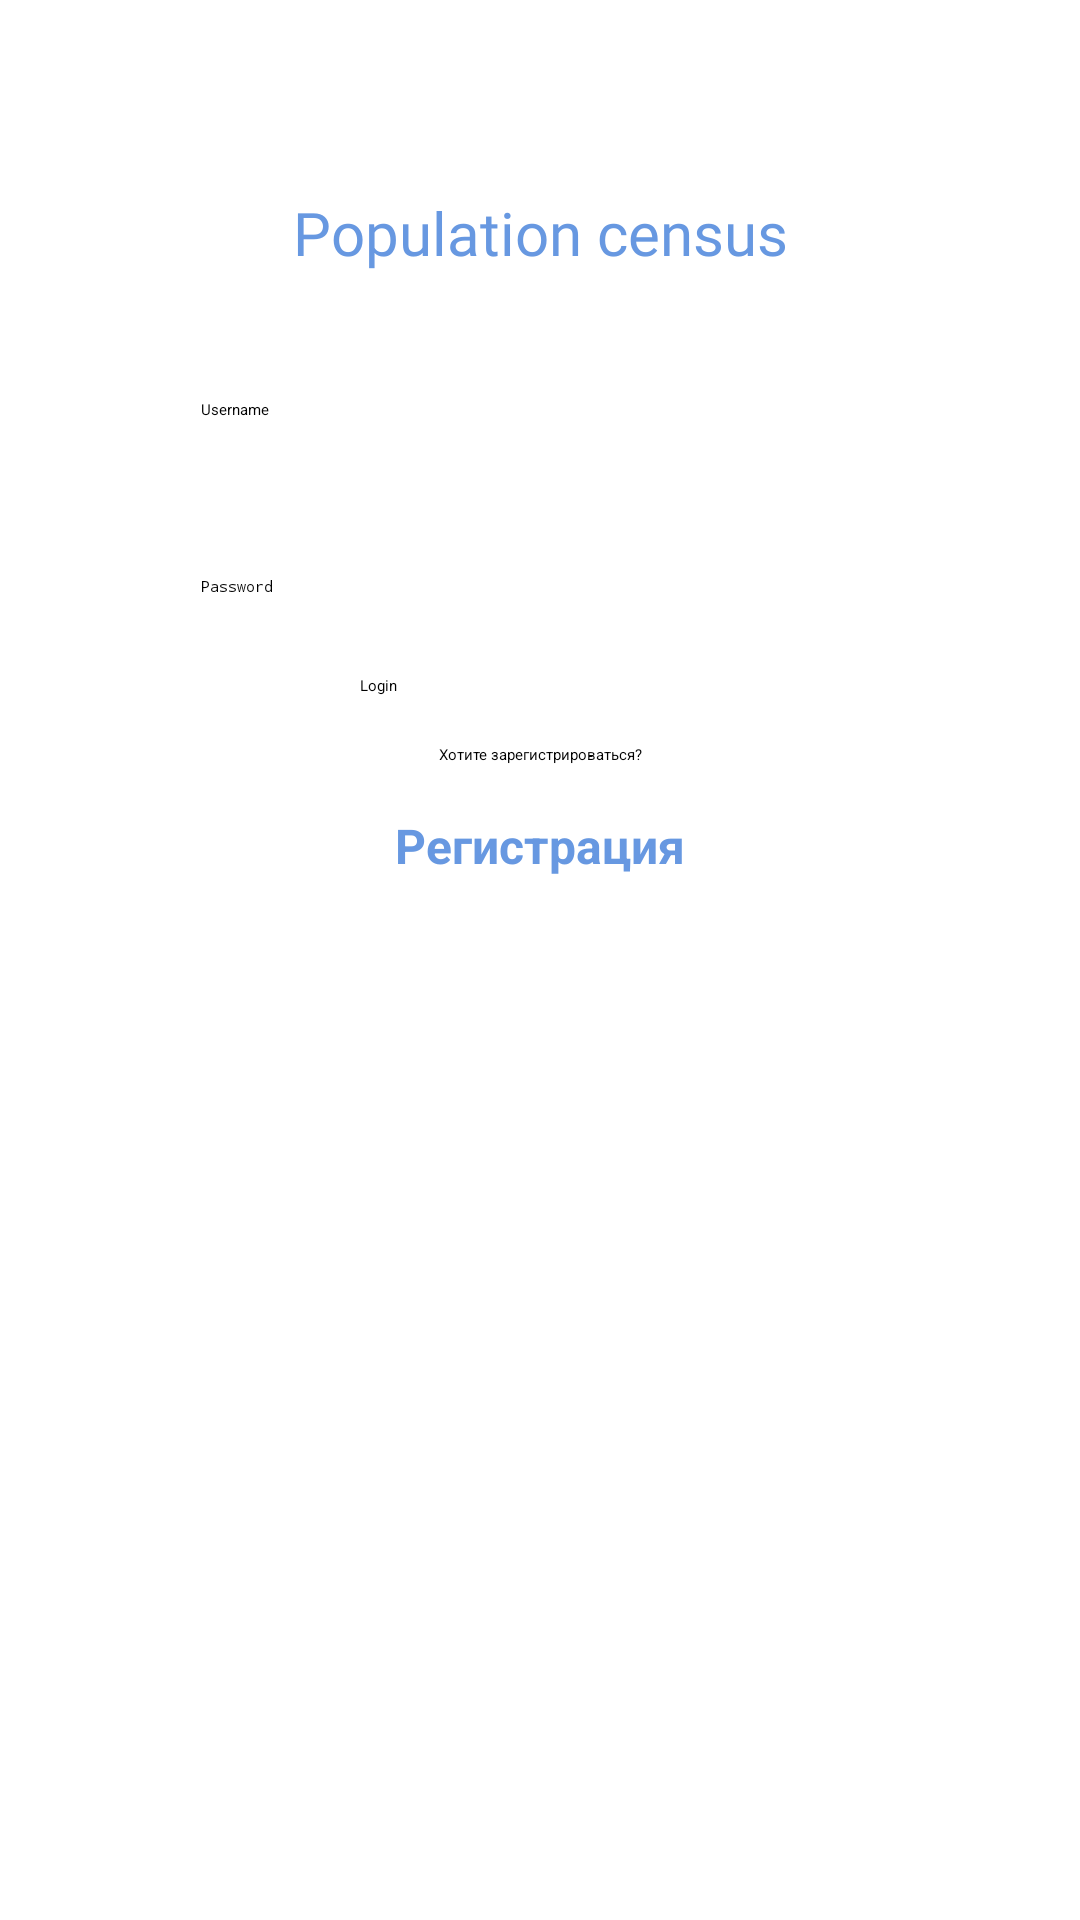

Produce the Android XML layout that renders to this screen, including the resource entries it uses.
<!-- AndroidManifest.xml: application theme Theme.PopulationCensus -->
<!-- res/layout/fragment_login.xml -->
<?xml version="1.0" encoding="utf-8"?>
<androidx.constraintlayout.widget.ConstraintLayout xmlns:android="http://schemas.android.com/apk/res/android"
    xmlns:app="http://schemas.android.com/apk/res-auto"
    xmlns:tools="http://schemas.android.com/tools"
    android:id="@+id/loginFragment"
    android:layout_width="match_parent"
    android:layout_height="match_parent"
    tools:context=".LoginFragment">

    <ImageView
        android:id="@+id/logLogo"
        android:layout_width="wrap_content"
        android:layout_height="wrap_content"
        android:layout_marginTop="32dp"
        android:src="@drawable/logo"
        app:layout_constraintEnd_toEndOf="parent"
        app:layout_constraintStart_toStartOf="parent"
        app:layout_constraintTop_toTopOf="parent" />

    <TextView
        android:id="@+id/logTitle"
        android:layout_width="wrap_content"
        android:layout_height="wrap_content"
        android:layout_marginTop="32dp"
        android:text="@string/logTitle"
        android:textAppearance="@style/population_"
        app:layout_constraintEnd_toEndOf="parent"
        app:layout_constraintStart_toStartOf="parent"
        app:layout_constraintTop_toBottomOf="@+id/logLogo" />

    <EditText
        android:id="@+id/logUser"
        android:layout_width="246dp"
        android:layout_height="wrap_content"
        android:layout_marginTop="32dp"
        android:background="@drawable/et_style"
        android:ems="10"
        android:hint="Username"
        android:inputType="textPersonName"
        android:padding="10dp"
        app:layout_constraintEnd_toEndOf="parent"
        app:layout_constraintStart_toStartOf="parent"
        app:layout_constraintTop_toBottomOf="@+id/logTitle" />

    <EditText
        android:id="@+id/logPass"
        android:layout_width="246dp"
        android:layout_height="wrap_content"
        android:layout_marginTop="32dp"
        android:background="@drawable/et_style"
        android:ems="10"
        android:hint="Password"
        android:inputType="textPassword"
        android:padding="10dp"
        app:layout_constraintEnd_toEndOf="parent"
        app:layout_constraintStart_toStartOf="parent"
        app:layout_constraintTop_toBottomOf="@+id/logUser" />

    <Button
        android:id="@+id/buttLogin"
        android:layout_width="120dp"
        android:layout_height="wrap_content"
        android:layout_marginTop="16dp"
        android:text="@string/login"
        app:backgroundTint="@color/HavelockBlue"
        app:layout_constraintEnd_toEndOf="parent"
        app:layout_constraintStart_toStartOf="parent"
        app:layout_constraintTop_toBottomOf="@+id/logPass" />

    <TextView
        android:id="@+id/logText"
        android:layout_width="wrap_content"
        android:layout_height="wrap_content"
        android:layout_marginTop="16dp"
        android:text="@string/logText"
        app:layout_constraintEnd_toEndOf="parent"
        app:layout_constraintStart_toStartOf="parent"
        app:layout_constraintTop_toBottomOf="@+id/buttLogin" />

    <TextView
        android:id="@+id/logReg"
        android:layout_width="wrap_content"
        android:layout_height="wrap_content"
        android:layout_marginTop="16dp"
        android:text="@string/logReg"
        android:textColor="@color/HavelockBlue"
        android:textSize="16sp"
        android:textStyle="bold"
        app:layout_constraintEnd_toEndOf="parent"
        app:layout_constraintStart_toStartOf="parent"
        app:layout_constraintTop_toBottomOf="@+id/logText" />
</androidx.constraintlayout.widget.ConstraintLayout>
<!-- resources referenced by this layout -->
<resources>
  <color name="HavelockBlue">#6798E1</color>
  <string name="logReg">Регистрация</string>
  <string name="logText">Хотите зарегистрироваться?</string>
  <string name="logTitle">Population census</string>
  <string name="login">Login</string>
  <style name="population_">
          <item name="android:textSize">20sp</item>
          <item name="android:textColor">@color/HavelockBlue</item>
          <item name="android:fontFamily">@font/roboto_bold</item>
  
      </style>
</resources>
